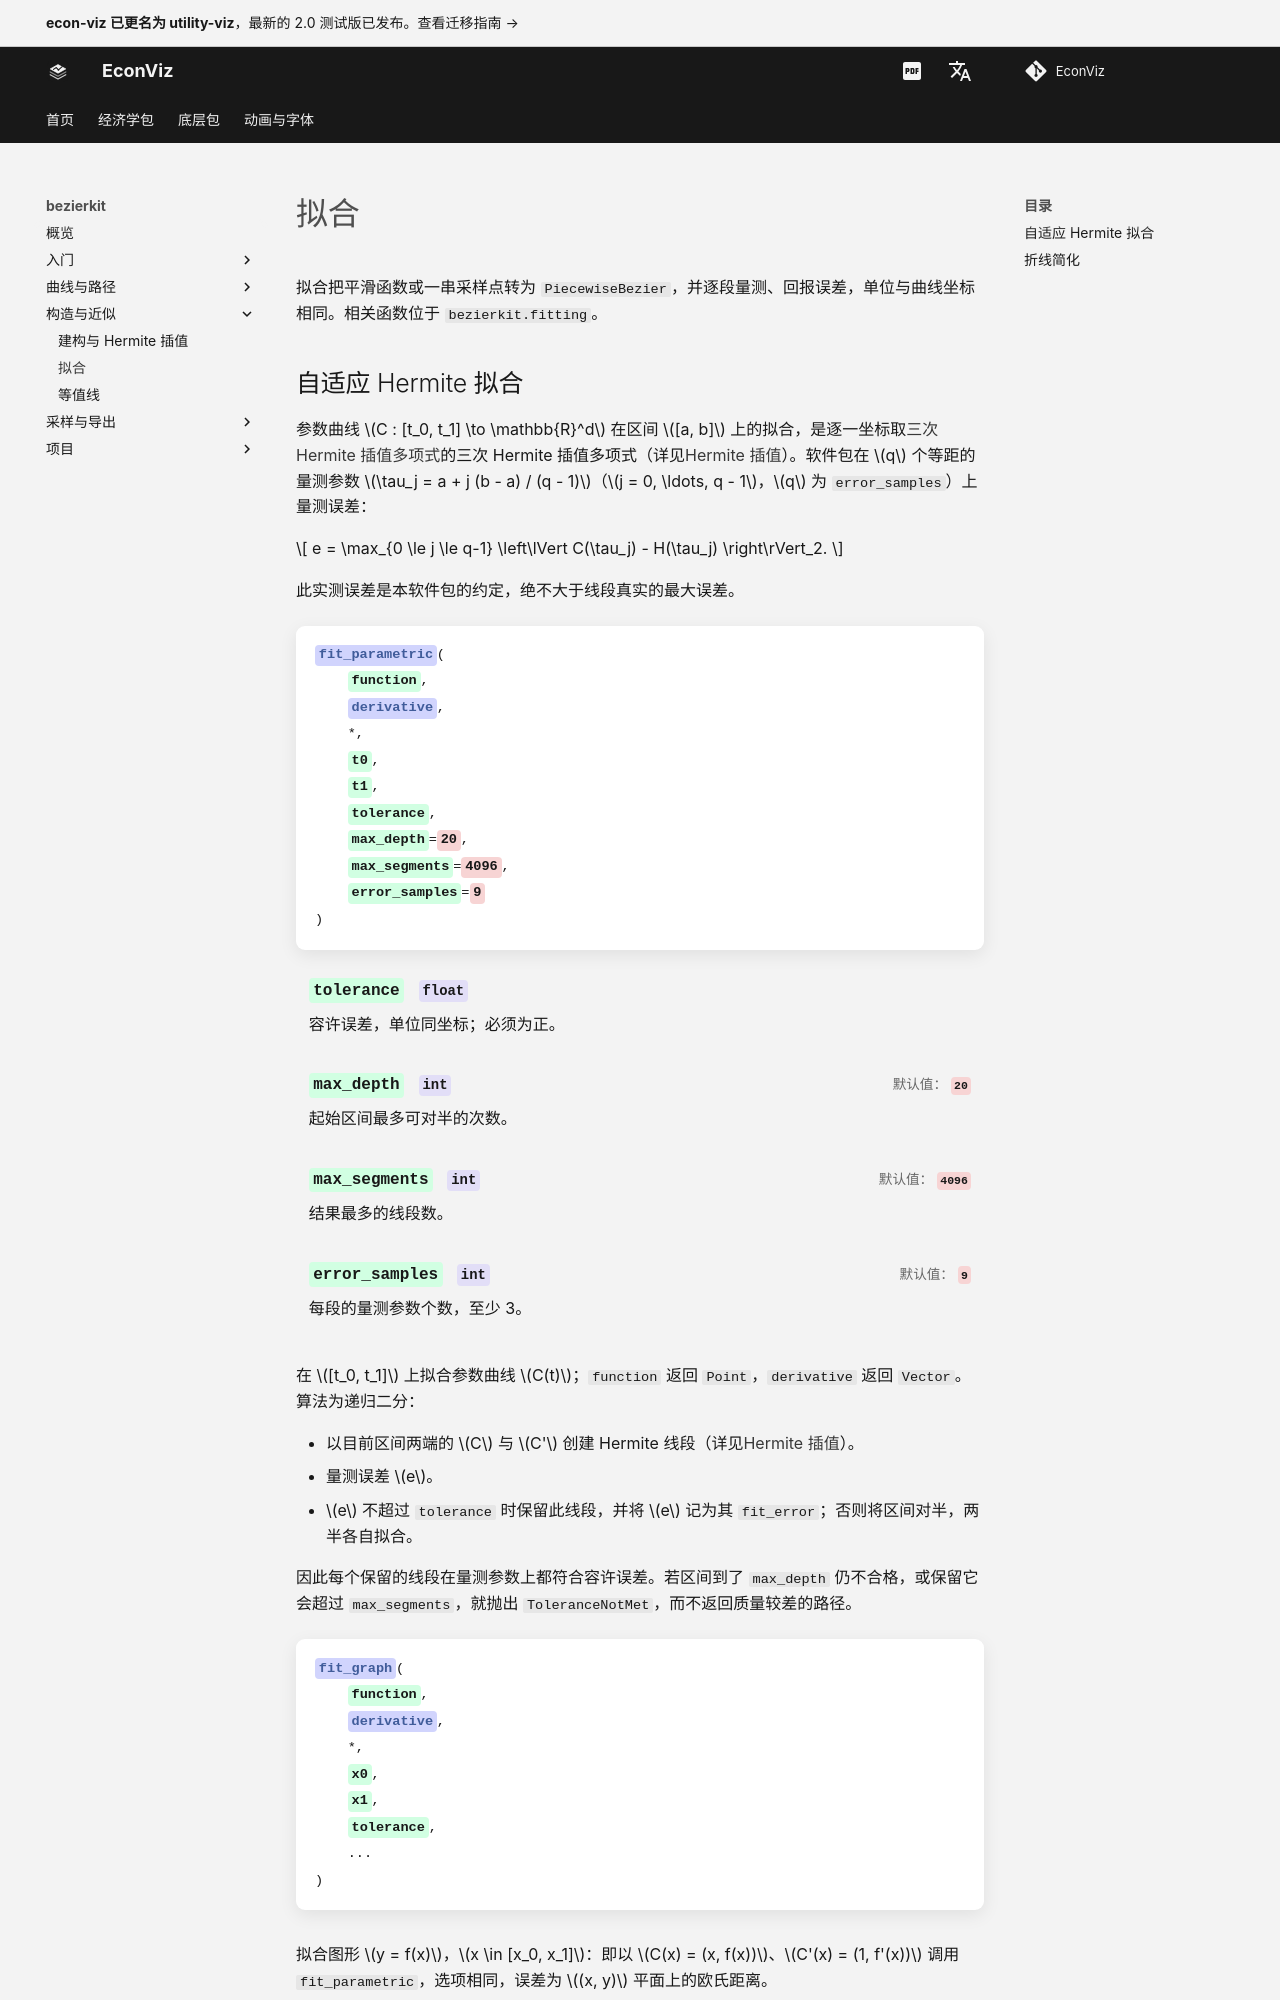

repository: EconViz/econ-viz-docs · page: zh-CN/bezierkit/guides/fitting/index.html · generator: mkdocs

---
seo_title: "拟合"
---

# 拟合

<span id="sec-fitting"></span>

拟合把平滑函数或一串采样点转为 `PiecewiseBezier`，并逐段量测、回报误差，单位与曲线坐标相同。相关函数位于 `bezierkit.fitting`。

## 自适应 Hermite 拟合

参数曲线 $C : [t_0, t_1] \to \mathbb{R}^d$ 在区间 $[a, b]$ 上的拟合，是逐一坐标取[三次 Hermite 插值多项式](construction.md#def-hermite)的三次 Hermite 插值多项式（详见[Hermite 插值](construction.md#prop-hermite)）。软件包在 $q$ 个等距的量测参数 $\tau_j = a + j (b - a) / (q - 1)$（$j = 0, \ldots, q - 1$，$q$ 为 `error_samples`）上量测误差：

$$
e = \max_{0 \le j \le q-1} \left\lVert C(\tau_j) - H(\tau_j) \right\rVert_2.
$$

此实测误差是本软件包的约定，绝不大于线段真实的最大误差。

<!-- api: agora.bezierkit.guides_fitting_1 -->

在 $[t_0, t_1]$ 上拟合参数曲线 $C(t)$；`function` 返回 `Point`，`derivative` 返回 `Vector`。算法为递归二分：

+ 以目前区间两端的 $C$ 与 $C'$ 创建 Hermite 线段（详见[Hermite 插值](construction.md#prop-hermite)）。
+ 量测误差 $e$。
+ $e$ 不超过 `tolerance` 时保留此线段，并将 $e$ 记为其 `fit_error`；否则将区间对半，两半各自拟合。

因此每个保留的线段在量测参数上都符合容许误差。若区间到了 `max_depth` 仍不合格，或保留它会超过 `max_segments`，就抛出 `ToleranceNotMet`，而不返回质量较差的路径。

<!-- api: agora.bezierkit.guides_fitting_2 -->

拟合图形 $y = f(x)$，$x \in [x_0, x_1]$：即以 $C(x) = (x, f(x))$、$C'(x) = (1, f'(x))$ 调用 `fit_parametric`，选项相同，误差为 $(x, y)$ 平面上的欧氏距离。

```python
from bezierkit.fitting import fit_graph

path = fit_graph(
    lambda x: 4 / x**2,
    lambda x: -8 / x**3,
    x0=0.8,
    x1=3,
    tolerance=1e-3,
)
# 10
print(len(path.segments))
# 0.000676
print(max(s.fit_error for s in path))
```

<span id="fig-adaptive"></span>

<figure class="ev-fig" markdown>

![$4 / x^2$ 的自适应拟合](../../../assets/bezierkit/agora/fitting/adaptive.svg){ .ev-figure-sm }

<div class="ev-downloads"><a class="ev-download" href="../../../assets/bezierkit/agora/fitting/fitting.py" download aria-label="下载生图源文件"><svg viewBox="0 0 24 24" aria-hidden="true"><path d="M12 4v11m0 0-4.5-4.5M12 15l4.5-4.5M5 20h14" fill="none" stroke="currentColor" stroke-width="2" stroke-linecap="round" stroke-linejoin="round"/></svg><span>下载生图源文件</span></a></div>

<figcaption markdown>$4 / x^2$ 的自适应拟合</figcaption>

</figure>
